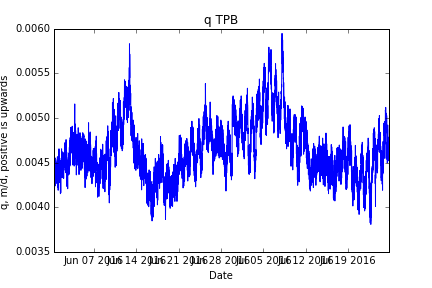

Source data for this figure (header and first rows):
05/31/2016 09:45, 0.0042134298761
05/31/2016 10:00, 0.004213
05/31/2016 10:15, 0.004243
05/31/2016 10:30, 0.004381
05/31/2016 10:45, 0.004239
05/31/2016 11:00, 0.004312
05/31/2016 11:15, 0.004119
05/31/2016 11:30, 0.004359
05/31/2016 11:45, 0.004166
05/31/2016 12:00, 0.004389
05/31/2016 12:15, 0.004389
05/31/2016 12:30, 0.004239
05/31/2016 12:45, 0.004389
05/31/2016 13:00, 0.004402
05/31/2016 13:15, 0.004239
05/31/2016 13:30, 0.004359
05/31/2016 13:45, 0.004359
05/31/2016 14:00, 0.004329
05/31/2016 14:15, 0.004312
05/31/2016 14:30, 0.004342
05/31/2016 14:45, 0.004445
05/31/2016 15:00, 0.004536
05/31/2016 15:15, 0.004432
05/31/2016 15:30, 0.004553
05/31/2016 15:45, 0.004492
05/31/2016 16:00, 0.004342
05/31/2016 16:15, 0.004342
05/31/2016 16:30, 0.004492
05/31/2016 16:45, 0.004402
05/31/2016 17:00, 0.00451
05/31/2016 17:15, 0.004479
05/31/2016 17:30, 0.004359
05/31/2016 17:45, 0.004359
05/31/2016 18:00, 0.004479
05/31/2016 18:15, 0.004329
05/31/2016 18:30, 0.004389
05/31/2016 18:45, 0.004359
05/31/2016 19:00, 0.004389
05/31/2016 19:15, 0.00442
05/31/2016 19:30, 0.004308
05/31/2016 19:45, 0.004338
05/31/2016 20:00, 0.004441
05/31/2016 20:15, 0.004411
05/31/2016 20:30, 0.004428
05/31/2016 20:45, 0.004308
05/31/2016 21:00, 0.004458
05/31/2016 21:15, 0.004428
05/31/2016 21:30, 0.004385
05/31/2016 21:45, 0.004355
05/31/2016 22:00, 0.004445
05/31/2016 22:15, 0.004265
05/31/2016 22:30, 0.004385
05/31/2016 22:45, 0.004536
05/31/2016 23:00, 0.004265
05/31/2016 23:15, 0.004565
05/31/2016 23:30, 0.004475
05/31/2016 23:45, 0.004342
06/01/2016 00:00, 0.004291
06/01/2016 00:15, 0.004351
06/01/2016 00:30, 0.004501
06/01/2016 00:45, 0.004308
... 5,249 more rows
